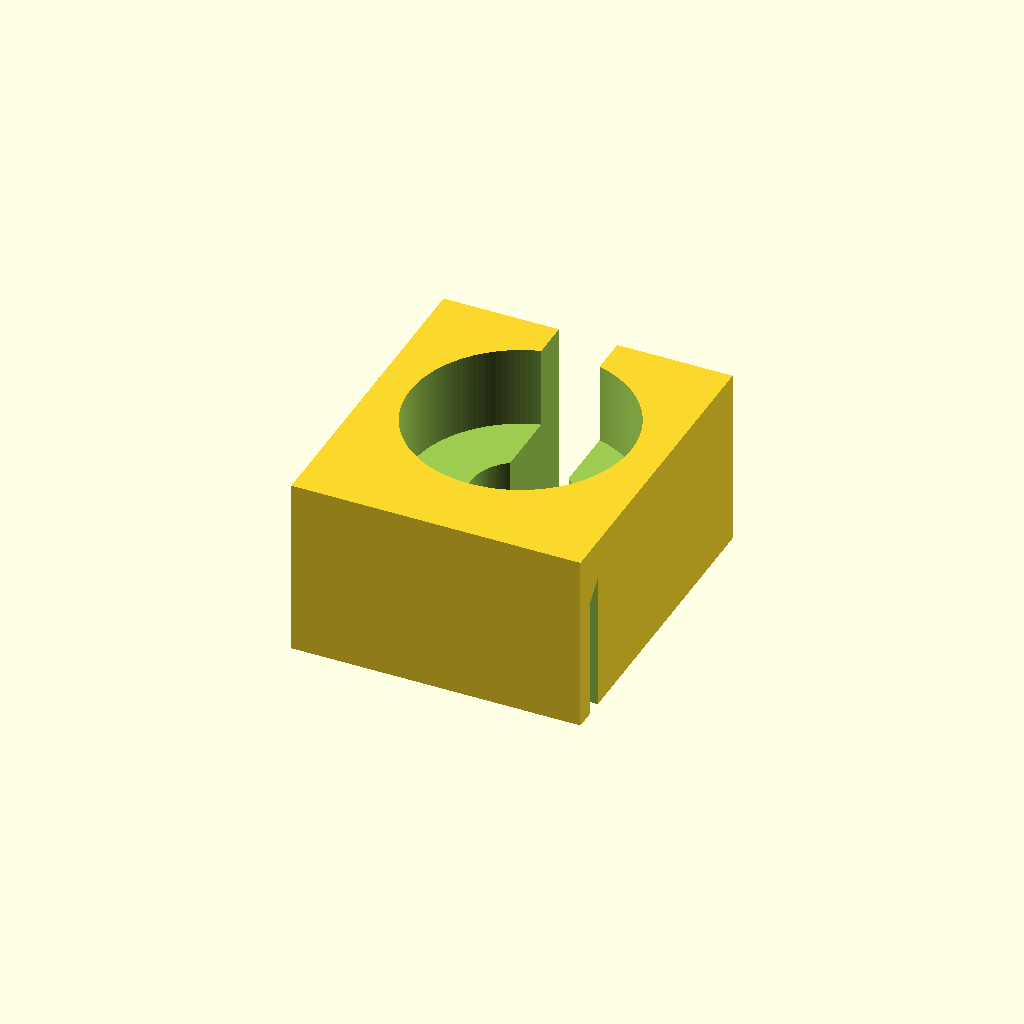
Cell 1: the model at its default parameters.
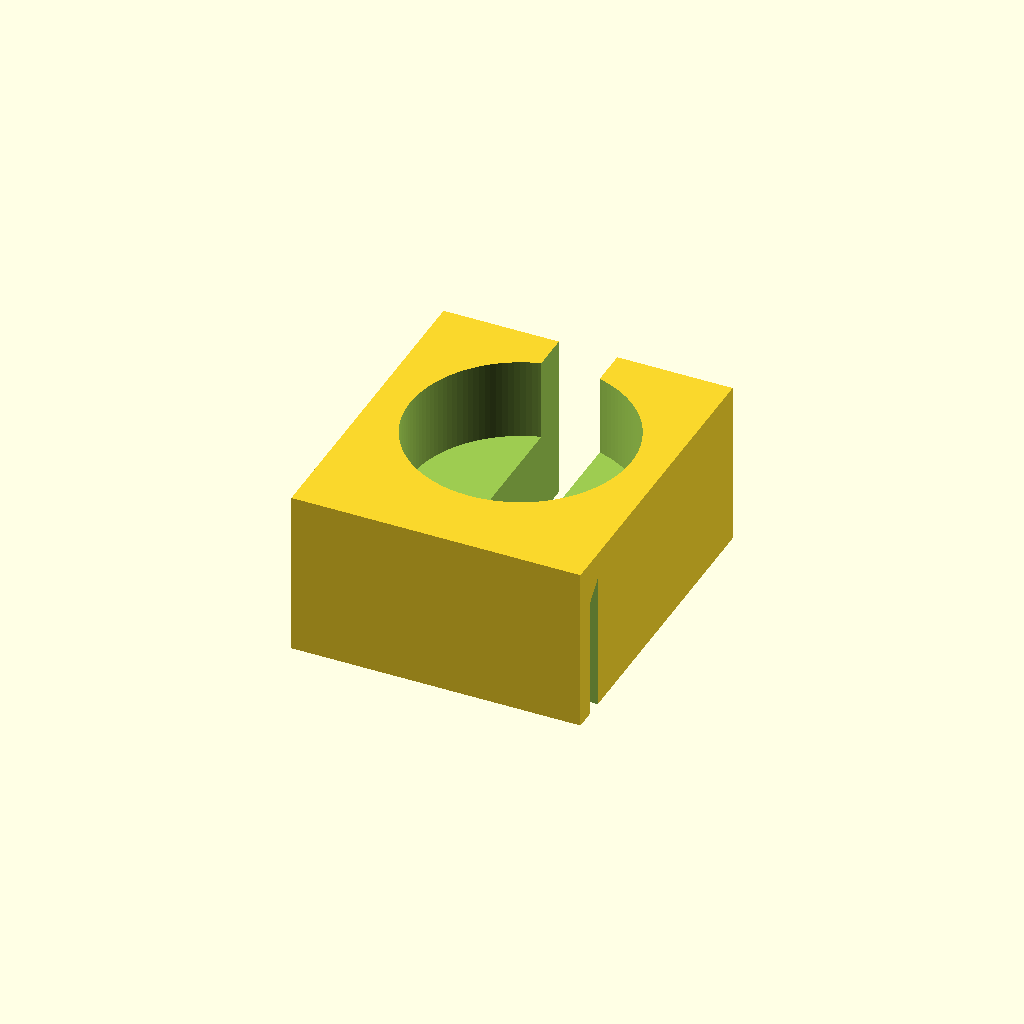
Cell 2: the same model with middle_bore = false.
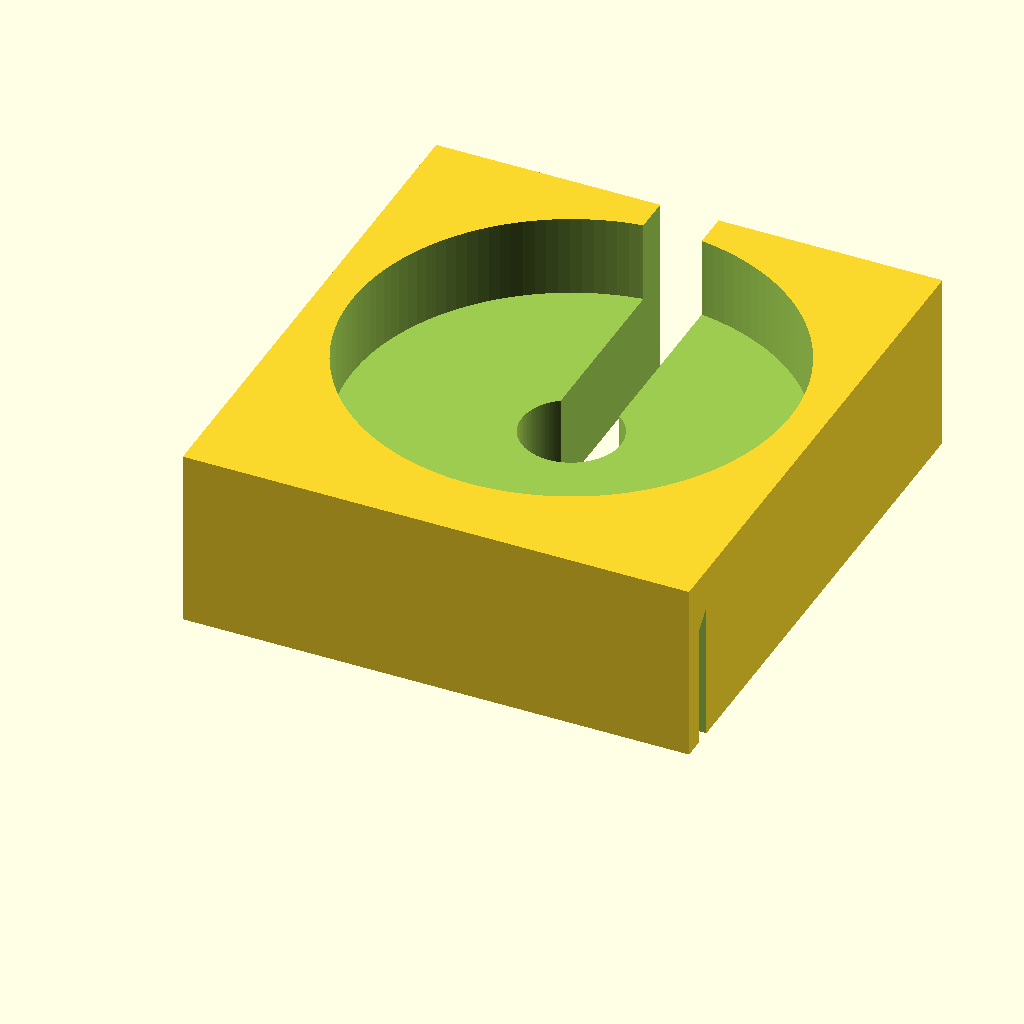
Cell 3 — handle_d set to 64, the other parameters unchanged.
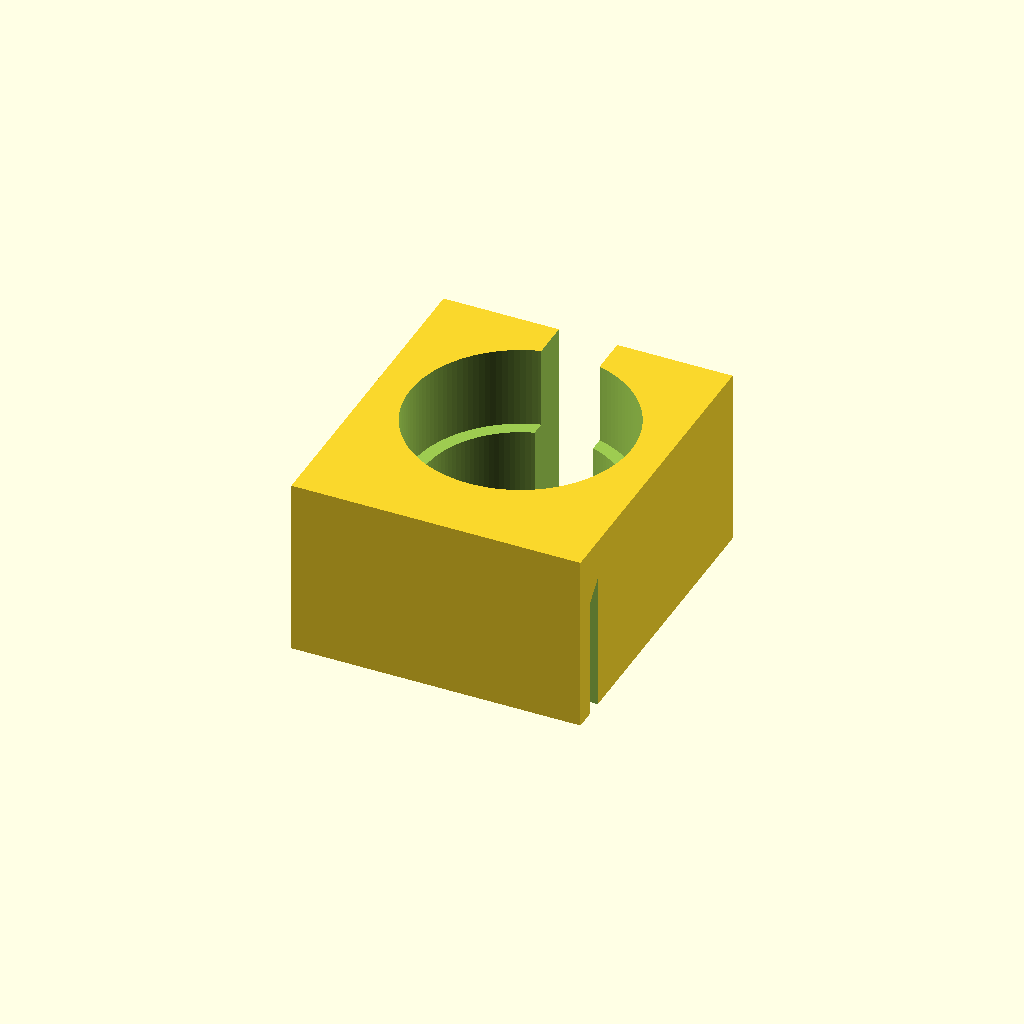
Cell 4: bolster_d = 28 (everything else at default).
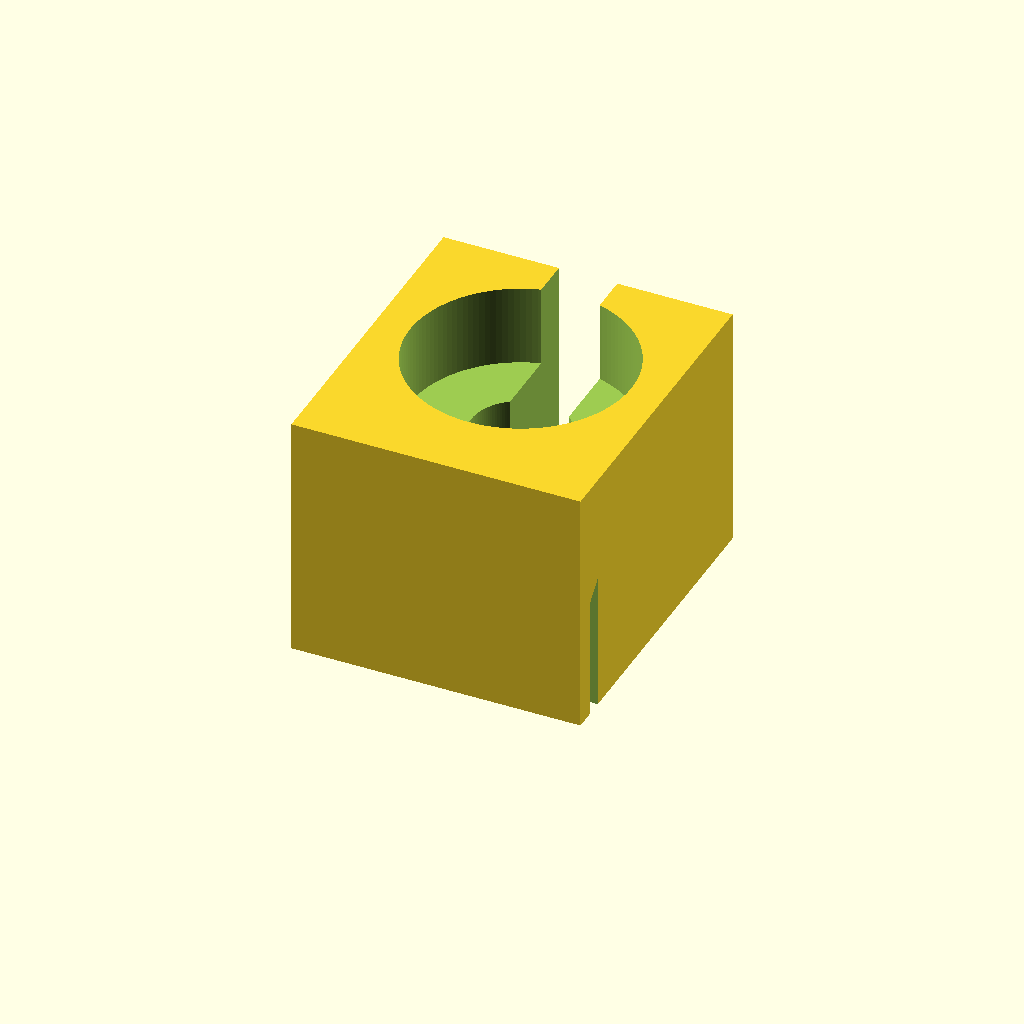
Cell 5: bolster_l = 20 (everything else at default).
One fixed orthographic camera (rotation 55°, 0°, 25°; colour scheme Cornfield) for every cell.
Source of the model, single_screwdriver_holder/single_screwdriver_holder.scad:
// SPDX-License-Identifier: CC-BY-4.0
// Example dimensions only: measure your screwdriver and hanger before printing.
// Print as modelled, socket up and mounting slot down. All dimensions are mm.

// MARK: Dimensions

// Measure the screwdriver at its widest points
shaft_d = 8; // mm
handle_d = 32; // mm, over the captured length
bolster_d = 14; // mm, across the hex corners
bolster_l = 10; // mm, below the handle

// Measure the hanger strip
hanger_thickness = 2; // mm, including coating
hanger_wall_gap = 8; // mm, clear gap behind the strip
hanger_height = 40; // mm
// (Example values, not Wall Control specifications)

// MARK: Tuning

// Socket
middle_bore = true; // Pocket for the bolster
handle_depth = 12; // mm, how much handle is captured
minimum_seat = 2; // mm, shoulder under the handle

// Clearances
diameter_clearance = 0.6; // mm, on diameters and the front slot
bolster_end_clearance = 0.5; // mm
hanger_clearance = 0.5; // mm, on the mounting slot
wall_clearance = 0.5; // mm

// Material
wall = 5; // mm
bottom_thickness = 4; // mm
rear_lip = 3; // mm
hanger_engagement = 18; // mm, slot depth at its lowest roof edge
roof_meat = 4; // mm
$fn = 128;

// MARK: Derived

shaft_bore_d = shaft_d + diameter_clearance;
handle_bore_d = handle_d + diameter_clearance;
middle_bore_d = middle_bore ? bolster_d + diameter_clearance : shaft_bore_d;
middle_depth = middle_bore ? bolster_l + bolster_end_clearance : 0;
handle_floor = bottom_thickness + middle_depth;
body_h = max(handle_floor + handle_depth, hanger_engagement + hanger_thickness + hanger_clearance + roof_meat);
socket_floor = body_h - handle_depth;
mount_gap = hanger_thickness + hanger_clearance;
body_w = handle_bore_d + 2 * wall;
bore_y = rear_lip + mount_gap + wall + handle_bore_d / 2;
body_d = bore_y + handle_bore_d / 2 + wall;
eps = 0.02;

// MARK: Checks

assert(shaft_d > 0 && handle_d > 0 && hanger_thickness > 0 && hanger_height > 0);
assert(diameter_clearance >= 0 && hanger_clearance >= 0 && wall_clearance >= 0);
assert(handle_depth > 0 && wall >= 3 && bottom_thickness >= 3 && rear_lip >= 3 && roof_meat >= 3);
assert(hanger_engagement > 0 && hanger_engagement <= hanger_height, "Mount engagement must fit the strip height");
assert(rear_lip + wall_clearance <= hanger_wall_gap, "Rear lip does not fit behind hanger");
assert(minimum_seat >= 2 && handle_bore_d - middle_bore_d >= 2 * minimum_seat, "Leave a shoulder beneath the handle");
assert(!middle_bore || (bolster_d >= shaft_d && bolster_l > 0 && bolster_end_clearance >= 0), "Bolster must clear shaft and have positive length");
assert(socket_floor - middle_depth >= bottom_thickness, "Middle pocket reaches bottom shoulder");
echo(body_width = body_w, body_depth = body_d, body_height = body_h);
echo(handle_bore = handle_bore_d, handle_capture_depth = handle_depth, middle_bore = middle_bore_d, middle_depth = middle_depth, shaft_bore_and_slot = shaft_bore_d);
echo(mount_slot_width = mount_gap, mount_engagement = hanger_engagement, rear_lip = rear_lip, handle_seat_radial_width = (handle_bore_d - middle_bore_d) / 2);

// MARK: Geometry

// Constant-width mounting channel, open below and at both sides. Its roof
// rises by exactly the channel width: 45 degrees, with no flat bridge.
module mounting_channel() {
  translate([-body_w / 2 - eps, 0, 0])
    rotate([90, 0, 90])
      linear_extrude(body_w + 2 * eps)
        polygon([
          [rear_lip, -eps],
          [rear_lip + mount_gap, -eps],
          [rear_lip + mount_gap, hanger_engagement + mount_gap],
          [rear_lip, hanger_engagement],
        ]);
}

difference() {
  translate([-body_w / 2, 0, 0])
    cube([body_w, body_d, body_h]);
  mounting_channel();
  translate([0, bore_y, -eps])
    cylinder(d = shaft_bore_d, h = body_h + 2 * eps);
  translate([0, bore_y, socket_floor])
    cylinder(d = handle_bore_d, h = handle_depth + eps);
  if (middle_bore)
    translate([0, bore_y, socket_floor - middle_depth])
      cylinder(d = middle_bore_d, h = middle_depth + handle_depth + eps);
  // One cut through the whole height guarantees the same opening at every tier.
  translate([-shaft_bore_d / 2, bore_y, -eps])
    cube([shaft_bore_d, body_d - bore_y + eps, body_h + 2 * eps]);
}
Customizer parameters (derived from the source; name, type, default, range or options):
shaft_d: number, default 8
handle_d: number, default 32
bolster_d: number, default 14
bolster_l: number, default 10
hanger_thickness: number, default 2
hanger_wall_gap: number, default 8
hanger_height: number, default 40
middle_bore: bool, default true
handle_depth: number, default 12
minimum_seat: number, default 2
diameter_clearance: number, default 0.6
bolster_end_clearance: number, default 0.5
hanger_clearance: number, default 0.5
wall_clearance: number, default 0.5
wall: number, default 5
bottom_thickness: number, default 4
rear_lip: number, default 3
hanger_engagement: number, default 18
roof_meat: number, default 4
eps: number, default 0.02
